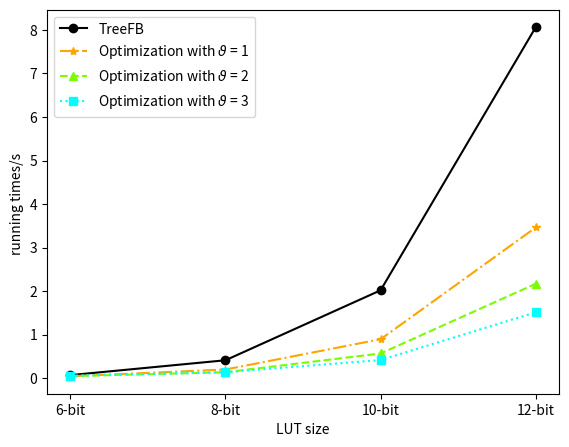

Write Python code to recreate this figure.
import matplotlib.pyplot as plt
import numpy as np


x = [6,8,10,12]

y0 = [0.07132, 0.41267, 2.01964, 8.06182]
y1 = [0.04506, 0.20004, 0.89564, 3.46230]
y2 = [0.04898, 0.13760, 0.56824, 2.16922]
y3 = [0.05773, 0.13783, 0.41830, 1.51332]

plt.figure(dpi=100)
plt.plot(x, y0, marker='o', c='k',linestyle='-', label='TreeFB')
plt.plot(x, y1, marker='*' ,c='orange',linestyle='-.', label='Optimization with $\\vartheta$ = 1')
plt.plot(x, y2, marker='^' ,c='lawngreen',linestyle='--', label='Optimization with $\\vartheta$ = 2')
plt.plot(x, y3, marker='s' ,c='cyan',linestyle='dotted', label='Optimization with $\\vartheta$ = 3')

plt.subplots_adjust(left=0.1, right=0.9, top=0.9, bottom=0.1)
new_ticks = [6,8,10,12]

plt.xticks(new_ticks, ['6-bit', '8-bit', '10-bit', '12-bit'])
plt.xlabel('LUT size')

plt.ylabel('running times/s ')

plt.legend()


plt.show()